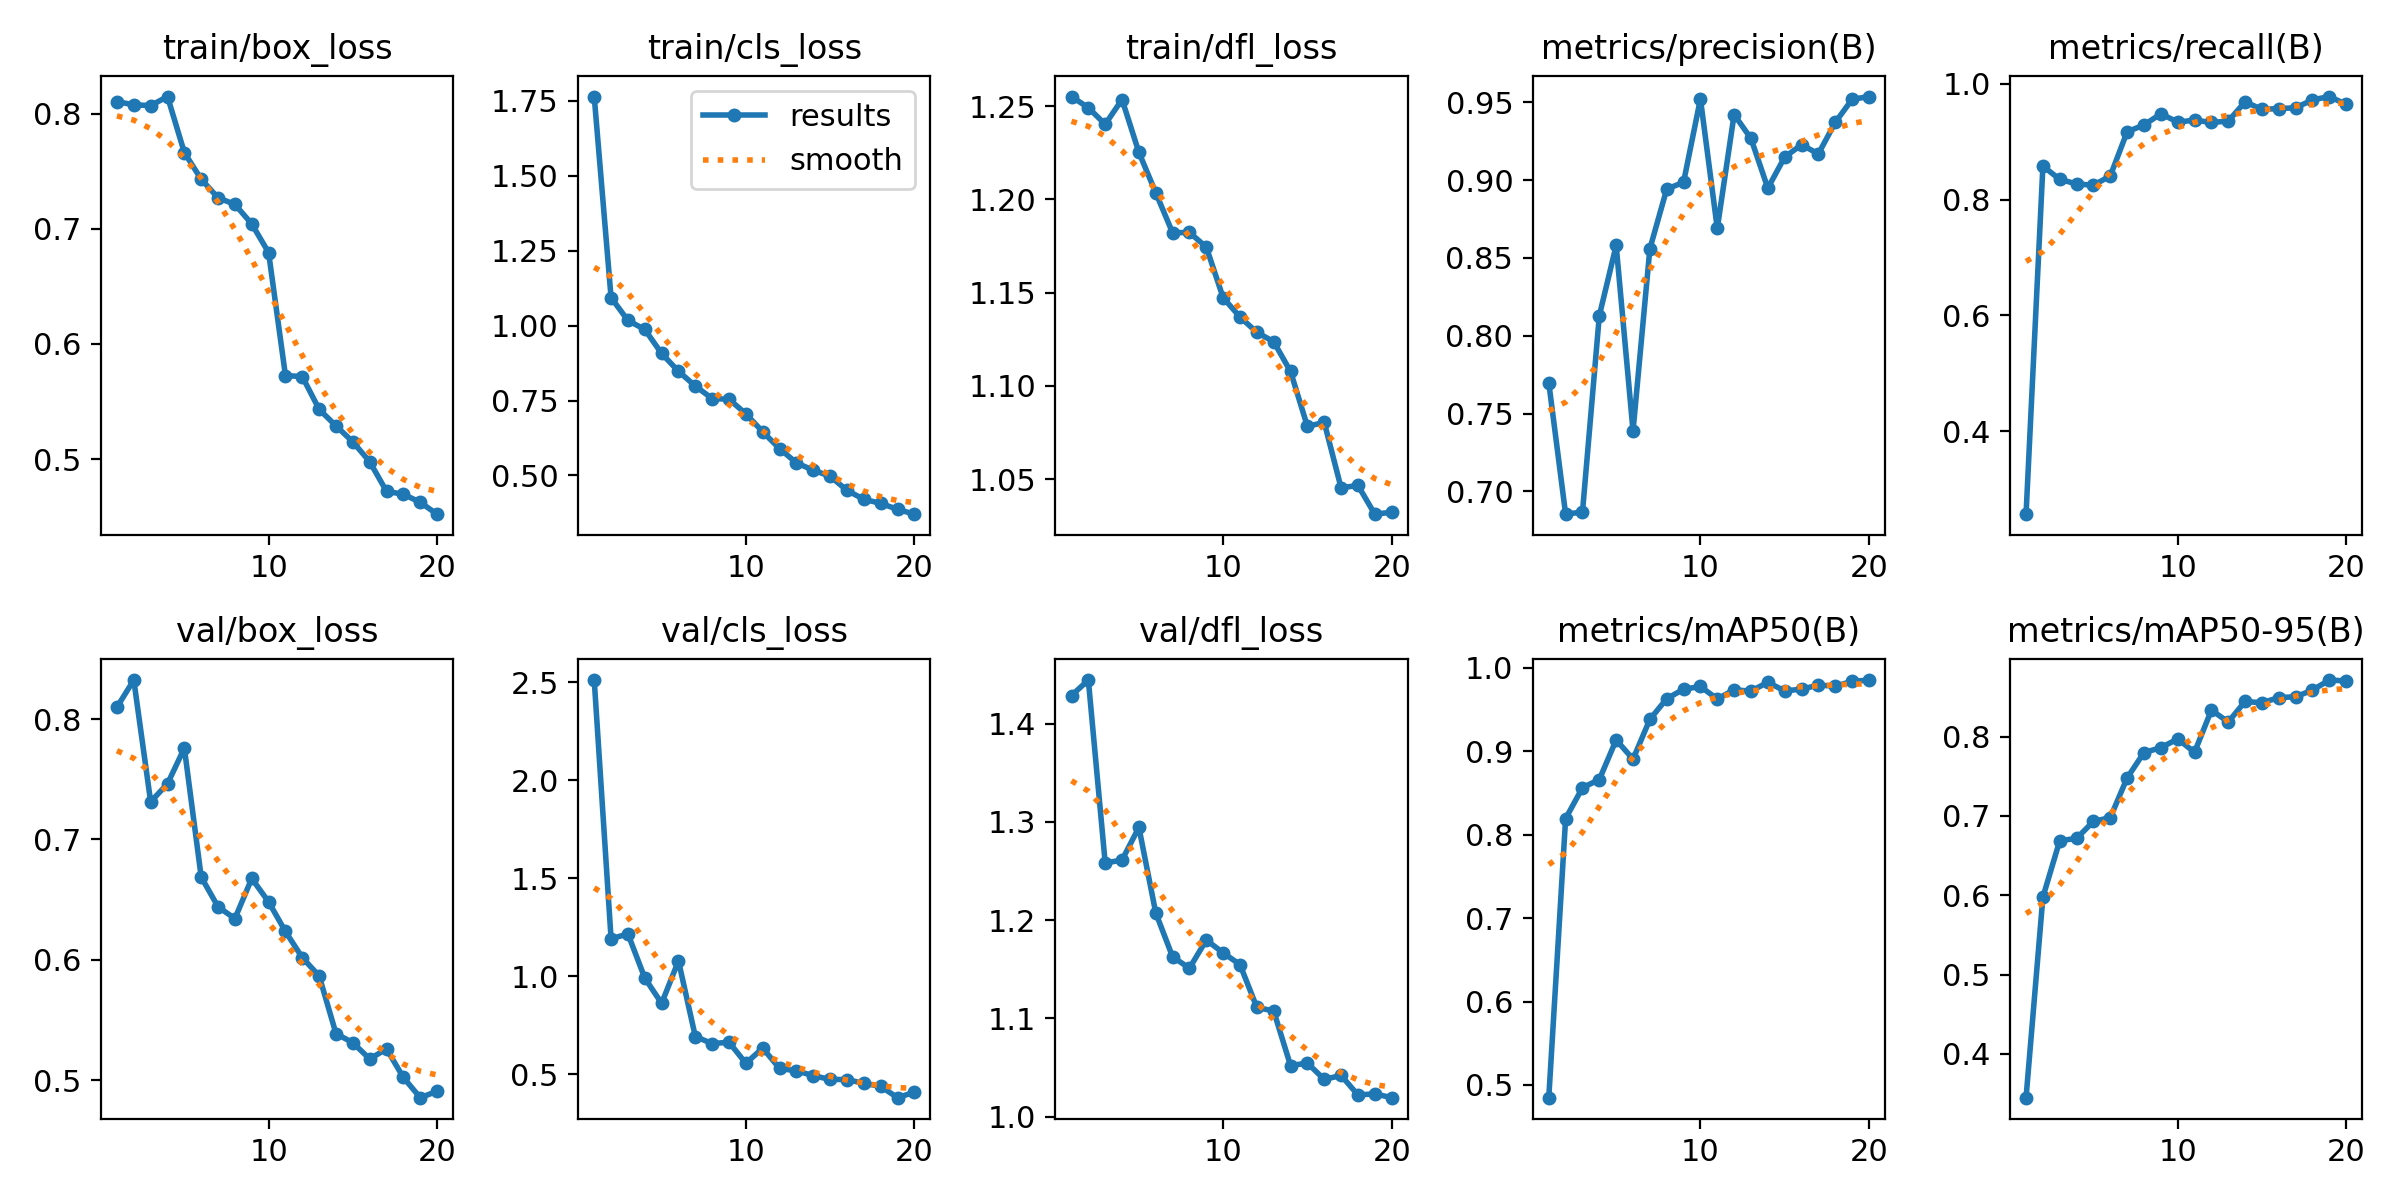

The data file committed next to this chart (first rows):
epoch, time, train/box_loss, train/cls_loss, train/dfl_loss, metrics/precision(B), metrics/recall(B), metrics/mAP50(B), metrics/mAP50-95(B), val/box_loss, val/cls_loss, val/dfl_loss, lr/pg0, lr/pg1, lr/pg2
1, 239.7, 0.8105, 1.764, 1.255, 0.7699, 0.2568, 0.4848, 0.3448, 0.8099, 2.511, 1.428, 0.06741, 0.0003292, 0.0003292
2, 1076, 0.8077, 1.093, 1.249, 0.6854, 0.8577, 0.8195, 0.5977, 0.8324, 1.191, 1.444, 0.03438, 0.0006297, 0.0006297
3, 1368, 0.8071, 1.017, 1.24, 0.6868, 0.8348, 0.8564, 0.6688, 0.7312, 1.216, 1.258, 0.001314, 0.0008972, 0.0008972
4, 1663, 0.8149, 0.9872, 1.254, 0.8129, 0.827, 0.8662, 0.6717, 0.7462, 0.9913, 1.261, 0.0008515, 0.0008515, 0.0008515
5, 1944, 0.7663, 0.9069, 1.225, 0.858, 0.8246, 0.9137, 0.6932, 0.7758, 0.8619, 1.294, 0.000802, 0.000802, 0.000802
6, 2231, 0.7431, 0.8475, 1.204, 0.7389, 0.8408, 0.8906, 0.6979, 0.6687, 1.078, 1.207, 0.0007525, 0.0007525, 0.0007525
7, 2527, 0.727, 0.7983, 1.182, 0.8559, 0.917, 0.9384, 0.748, 0.6439, 0.6928, 1.163, 0.000703, 0.000703, 0.000703
8, 2782, 0.7212, 0.7564, 1.182, 0.8942, 0.9286, 0.9631, 0.78, 0.6342, 0.6566, 1.151, 0.0006535, 0.0006535, 0.0006535
9, 3034, 0.7043, 0.7543, 1.174, 0.8986, 0.948, 0.9745, 0.7861, 0.6675, 0.6638, 1.18, 0.000604, 0.000604, 0.000604
10, 5286, 0.6794, 0.7055, 1.147, 0.9522, 0.9337, 0.9778, 0.7971, 0.6481, 0.5562, 1.167, 0.0005545, 0.0005545, 0.0005545
11, 5554, 0.5726, 0.6455, 1.137, 0.869, 0.937, 0.9628, 0.7803, 0.6234, 0.6338, 1.155, 0.000505, 0.000505, 0.000505
12, 5816, 0.5717, 0.5894, 1.129, 0.9421, 0.933, 0.9739, 0.8335, 0.6017, 0.5299, 1.111, 0.0004555, 0.0004555, 0.0004555
13, 6075, 0.5433, 0.5418, 1.124, 0.9267, 0.9354, 0.9721, 0.8185, 0.5866, 0.5179, 1.108, 0.000406, 0.000406, 0.000406
14, 6344, 0.5289, 0.5174, 1.108, 0.8948, 0.9685, 0.9829, 0.8444, 0.5385, 0.4932, 1.052, 0.0003565, 0.0003565, 0.0003565
15, 6579, 0.515, 0.4973, 1.078, 0.9147, 0.9557, 0.9724, 0.8427, 0.531, 0.4739, 1.055, 0.000307, 0.000307, 0.000307
16, 6823, 0.4977, 0.4501, 1.08, 0.9227, 0.957, 0.9746, 0.8493, 0.5175, 0.4734, 1.038, 0.0002575, 0.0002575, 0.0002575
17, 7085, 0.472, 0.4203, 1.045, 0.9168, 0.9584, 0.9793, 0.8502, 0.5258, 0.454, 1.042, 0.000208, 0.000208, 0.000208
18, 7324, 0.4695, 0.407, 1.047, 0.937, 0.972, 0.9783, 0.8587, 0.5021, 0.4385, 1.022, 0.0001585, 0.0001585, 0.0001585
19, 7563, 0.4625, 0.3868, 1.031, 0.9518, 0.9778, 0.9838, 0.8714, 0.4853, 0.3809, 1.023, 0.000109, 0.000109, 0.000109
20, 7810, 0.4522, 0.3707, 1.032, 0.9536, 0.9642, 0.9855, 0.8702, 0.4906, 0.4089, 1.019, 5.95e-05, 5.95e-05, 5.95e-05
